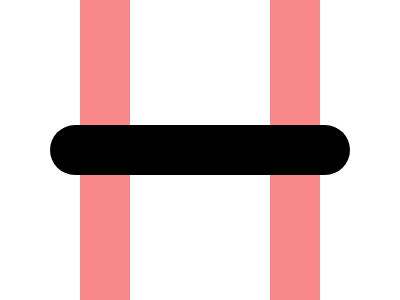

Write a web page that renders exactly this picture using CSS.

<div class="bar"></div>
<div class="lines">
  <div></div>
  <div></div>
</div>
<style>
  body {
    display: grid;
    justify-items: center;
    margin: 0;
  }

  .bar {
    background: #000;
    width: 300px;
    height: 50px;
    border-radius: 50px;
    position: absolute;
    align-self: center;
  }

  .lines {
    display: flex;
    gap: 140px;
  }

  .lines * {
    background: #f88889;
    width: 50px;
  }
</style>
